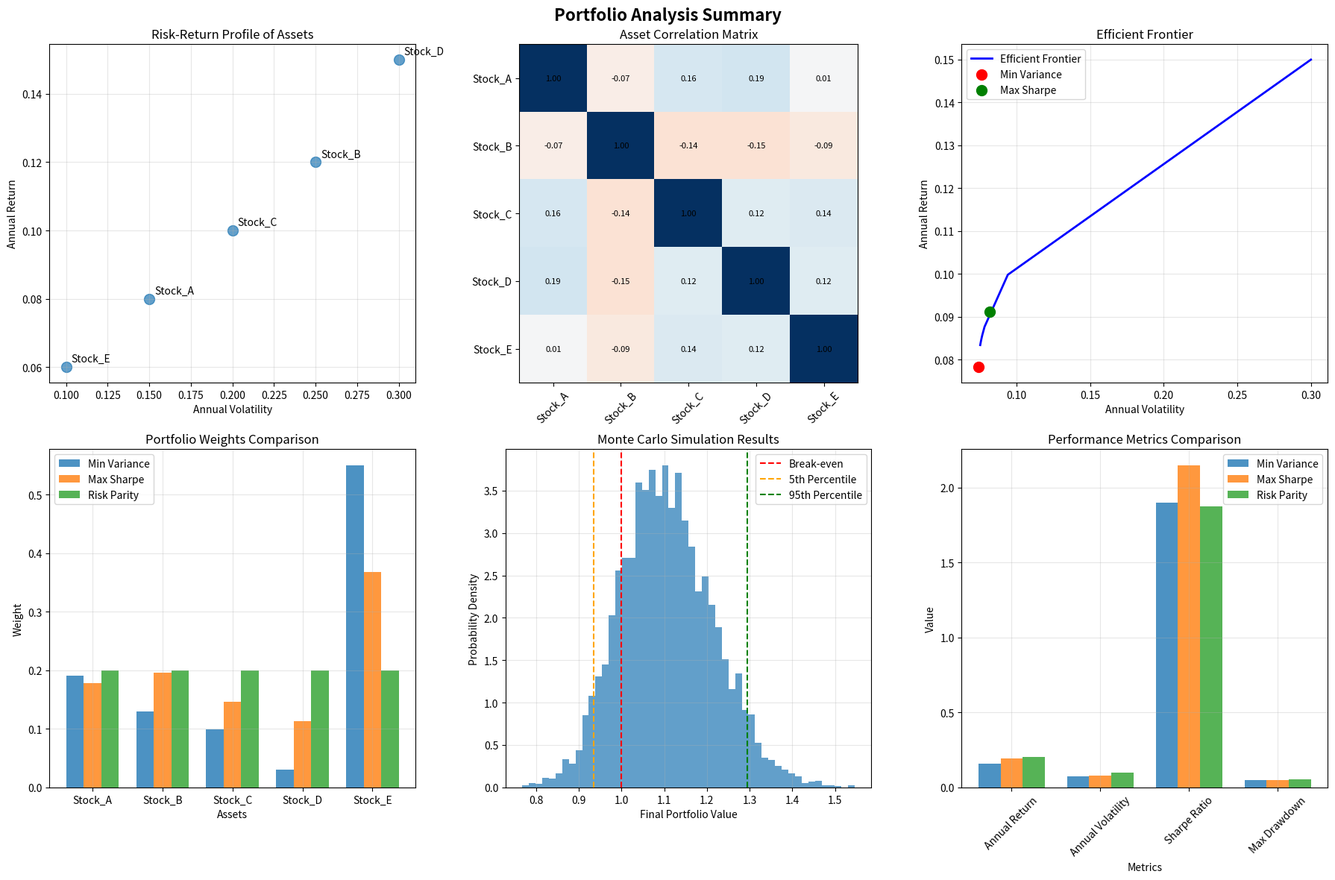

The matplotlib source for this figure:
"""
Project 3: Financial Portfolio Analyzer with NumPy
Advanced quantitative finance and portfolio optimization
"""

import numpy as np
import matplotlib.pyplot as plt
from scipy import stats, optimize
import warnings
import os
from datetime import datetime, timedelta
import json

warnings.filterwarnings('ignore')

class PortfolioAnalyzer:
    """Advanced Financial Portfolio Analysis using NumPy"""
    
    def __init__(self, n_assets=5, n_days=252):
        self.n_assets = n_assets
        self.n_days = n_days
        self.asset_names = [f'Stock_{chr(65+i)}' for i in range(n_assets)]  # Stock_A, Stock_B, etc.
        self.risk_free_rate = 0.02  # 2% annual risk-free rate
        
        # Initialize data containers
        self.returns = None
        self.expected_returns = None
        self.cov_matrix = None
        self.correlation_matrix = None
        
        # Create directories
        self.create_directories()
    
    def create_directories(self):
        """Create necessary directories"""
        os.makedirs('sample_data', exist_ok=True)
        os.makedirs('results', exist_ok=True)
        print("📁 Created directories: sample_data/, results/")
    
    # ==================== DATA GENERATION ====================
    
    def create_correlation_matrix(self, correlation_strength=0.3):
        """Create realistic correlation matrix"""
        # Start with identity matrix
        corr_matrix = np.eye(self.n_assets)
        
        # Add random correlations
        np.random.seed(42)
        for i in range(self.n_assets):
            for j in range(i+1, self.n_assets):
                # Random correlation between -0.5 and 0.7
                correlation = np.random.uniform(-0.5, 0.7) * correlation_strength
                corr_matrix[i, j] = correlation
                corr_matrix[j, i] = correlation
        
        # Ensure positive definite
        eigenvals, eigenvecs = np.linalg.eig(corr_matrix)
        eigenvals = np.maximum(eigenvals, 0.01)  # Ensure positive eigenvalues
        corr_matrix = np.dot(eigenvecs, np.dot(np.diag(eigenvals), eigenvecs.T))
        
        # Normalize diagonal to 1
        diag_sqrt = np.sqrt(np.diag(corr_matrix))
        corr_matrix = corr_matrix / np.outer(diag_sqrt, diag_sqrt)
        
        return corr_matrix
    
    def generate_market_data(self):
        """Generate realistic market data with correlations"""
        print("📊 Generating market data...")
        np.random.seed(42)
        
        # Define asset characteristics
        asset_data = {
            'Stock_A': {'expected_return': 0.08, 'volatility': 0.15},  # Large cap
            'Stock_B': {'expected_return': 0.12, 'volatility': 0.25},  # Growth stock
            'Stock_C': {'expected_return': 0.10, 'volatility': 0.20},  # Mid cap
            'Stock_D': {'expected_return': 0.15, 'volatility': 0.30},  # Small cap
            'Stock_E': {'expected_return': 0.06, 'volatility': 0.10}   # Defensive stock
        }
        
        # Extract expected returns and volatilities
        expected_returns = np.array([asset_data[name]['expected_return'] for name in self.asset_names])
        volatilities = np.array([asset_data[name]['volatility'] for name in self.asset_names])
        
        # Convert to daily
        daily_returns = expected_returns / 252
        daily_volatilities = volatilities / np.sqrt(252)
        
        # Create correlation matrix
        correlation_matrix = self.create_correlation_matrix()
        
        # Create covariance matrix
        cov_matrix = np.outer(daily_volatilities, daily_volatilities) * correlation_matrix
        
        # Generate correlated returns using Cholesky decomposition
        L = np.linalg.cholesky(cov_matrix)
        independent_returns = np.random.normal(0, 1, (self.n_days, self.n_assets))
        correlated_returns = daily_returns + np.dot(independent_returns, L.T)
        
        # Store data
        self.returns = correlated_returns
        self.expected_returns = daily_returns
        self.cov_matrix = cov_matrix
        self.correlation_matrix = correlation_matrix
        
        print(f"✅ Generated {self.n_days} days of data for {self.n_assets} assets")
        return correlated_returns, daily_returns, cov_matrix, correlation_matrix
    
    def generate_market_index(self):
        """Generate market index for beta calculations"""
        np.random.seed(123)  # Different seed for market
        market_return = 0.10 / 252  # 10% annual return
        market_volatility = 0.16 / np.sqrt(252)  # 16% annual volatility
        
        market_returns = np.random.normal(market_return, market_volatility, self.n_days)
        return market_returns
    
    # ==================== PORTFOLIO CONSTRUCTION ====================
    
    def create_portfolio(self, weights=None, portfolio_name="Equal Weight"):
        """Create portfolio with given weights"""
        if weights is None:
            weights = np.ones(self.n_assets) / self.n_assets
        
        # Ensure weights sum to 1
        weights = weights / np.sum(weights)
        
        # Calculate portfolio metrics
        portfolio_return = np.dot(weights, self.expected_returns)
        portfolio_variance = np.dot(weights.T, np.dot(self.cov_matrix, weights))
        portfolio_volatility = np.sqrt(portfolio_variance)
        
        # Annualized metrics
        annual_return = portfolio_return * 252
        annual_volatility = portfolio_volatility * np.sqrt(252)
        
        # Sharpe ratio
        sharpe_ratio = (annual_return - self.risk_free_rate) / annual_volatility
        
        portfolio_info = {
            'name': portfolio_name,
            'weights': weights,
            'expected_return_daily': portfolio_return,
            'expected_return_annual': annual_return,
            'volatility_daily': portfolio_volatility,
            'volatility_annual': annual_volatility,
            'variance': portfolio_variance,
            'sharpe_ratio': sharpe_ratio
        }
        
        return portfolio_info
    
    def calculate_portfolio_returns(self, weights):
        """Calculate historical portfolio returns"""
        return np.dot(self.returns, weights)
    
    # ==================== RISK ANALYSIS ====================
    
    def calculate_var(self, returns, confidence_levels=[0.95, 0.99]):
        """Calculate Value at Risk using multiple methods"""
        var_results = {}
        
        for confidence_level in confidence_levels:
            # Historical VaR
            var_historical = np.percentile(returns, (1-confidence_level)*100)
            
            # Parametric VaR (normal distribution)
            mean_return = np.mean(returns)
            std_return = np.std(returns)
            z_score = stats.norm.ppf(1-confidence_level)
            var_parametric = mean_return + z_score * std_return
            
            # Monte Carlo VaR
            n_simulations = 10000
            simulated_returns = np.random.normal(mean_return, std_return, n_simulations)
            var_monte_carlo = np.percentile(simulated_returns, (1-confidence_level)*100)
            
            var_results[f'{confidence_level:.0%}'] = {
                'historical': var_historical,
                'parametric': var_parametric,
                'monte_carlo': var_monte_carlo
            }
        
        return var_results
    
    def calculate_expected_shortfall(self, returns, confidence_level=0.95):
        """Calculate Expected Shortfall (Conditional VaR)"""
        var_threshold = np.percentile(returns, (1-confidence_level)*100)
        tail_losses = returns[returns <= var_threshold]
        expected_shortfall = np.mean(tail_losses) if len(tail_losses) > 0 else var_threshold
        
        return expected_shortfall
    
    def calculate_max_drawdown(self, returns):
        """Calculate maximum drawdown and drawdown series"""
        cumulative_returns = np.cumprod(1 + returns)
        running_max = np.maximum.accumulate(cumulative_returns)
        drawdown = (cumulative_returns - running_max) / running_max
        max_drawdown = np.min(drawdown)
        
        # Find drawdown periods
        drawdown_start = np.where(drawdown == 0)[0]
        drawdown_end = np.where(np.diff(np.concatenate(([False], drawdown == 0, [True]))))[0]
        
        return {
            'max_drawdown': max_drawdown,
            'drawdown_series': drawdown,
            'cumulative_returns': cumulative_returns,
            'running_max': running_max
        }
    
    # ==================== PERFORMANCE METRICS ====================
    
    def calculate_performance_metrics(self, returns, benchmark_returns=None):
        """Calculate comprehensive performance metrics"""
        
        # Basic statistics
        mean_return = np.mean(returns)
        volatility = np.std(returns)
        
        # Annualized metrics
        annual_return = mean_return * 252
        annual_volatility = volatility * np.sqrt(252)
        
        # Risk-adjusted metrics
        daily_rf = self.risk_free_rate / 252
        excess_returns = returns - daily_rf
        sharpe_ratio = np.mean(excess_returns) / np.std(excess_returns) * np.sqrt(252)
        
        # Sortino ratio (downside risk only)
        negative_returns = returns[returns < daily_rf]
        if len(negative_returns) > 0:
            downside_deviation = np.std(negative_returns) * np.sqrt(252)
            sortino_ratio = (annual_return - self.risk_free_rate) / downside_deviation
        else:
            sortino_ratio = np.inf
        
        # Maximum drawdown
        drawdown_info = self.calculate_max_drawdown(returns)
        max_drawdown = drawdown_info['max_drawdown']
        
        # Calmar ratio
        calmar_ratio = annual_return / abs(max_drawdown) if max_drawdown != 0 else np.inf
        
        # VaR and Expected Shortfall
        var_95 = np.percentile(returns, 5)
        expected_shortfall = self.calculate_expected_shortfall(returns)
        
        # Higher moments
        skewness = stats.skew(returns)
        kurtosis = stats.kurtosis(returns)
        
        metrics = {
            'annual_return': annual_return,
            'annual_volatility': annual_volatility,
            'sharpe_ratio': sharpe_ratio,
            'sortino_ratio': sortino_ratio,
            'max_drawdown': max_drawdown,
            'calmar_ratio': calmar_ratio,
            'var_95': var_95,
            'expected_shortfall': expected_shortfall,
            'skewness': skewness,
            'kurtosis': kurtosis
        }
        
        # Benchmark-relative metrics
        if benchmark_returns is not None:
            active_returns = returns - benchmark_returns
            tracking_error = np.std(active_returns) * np.sqrt(252)
            information_ratio = np.mean(active_returns) / np.std(active_returns) * np.sqrt(252) if np.std(active_returns) > 0 else 0
            
            # Beta calculation
            beta = np.cov(returns, benchmark_returns)[0, 1] / np.var(benchmark_returns)
            
            # Alpha (Jensen's alpha)
            benchmark_annual = np.mean(benchmark_returns) * 252
            alpha = annual_return - (self.risk_free_rate + beta * (benchmark_annual - self.risk_free_rate))
            
            metrics.update({
                'tracking_error': tracking_error,
                'information_ratio': information_ratio,
                'beta': beta,
                'alpha': alpha
            })
        
        return metrics
    
    # ==================== CORRELATION ANALYSIS ====================
    
    def analyze_correlations(self):
        """Comprehensive correlation analysis"""
        
        # Calculate correlation matrix from returns
        corr_matrix = np.corrcoef(self.returns.T)
        
        # Find highly correlated pairs
        high_corr_pairs = []
        for i in range(self.n_assets):
            for j in range(i+1, self.n_assets):
                corr_value = corr_matrix[i, j]
                if abs(corr_value) > 0.7:
                    high_corr_pairs.append({
                        'asset1': self.asset_names[i],
                        'asset2': self.asset_names[j],
                        'correlation': corr_value
                    })
        
        # Calculate average correlations
        upper_triangle = corr_matrix[np.triu_indices_from(corr_matrix, k=1)]
        avg_correlation = np.mean(upper_triangle)
        max_correlation = np.max(upper_triangle)
        min_correlation = np.min(upper_triangle)
        
        # Diversification ratio
        equal_weights = np.ones(self.n_assets) / self.n_assets
        individual_volatilities = np.sqrt(np.diag(self.cov_matrix)) * np.sqrt(252)
        weighted_avg_vol = np.dot(equal_weights, individual_volatilities)
        portfolio_vol = np.sqrt(np.dot(equal_weights.T, np.dot(self.cov_matrix, equal_weights))) * np.sqrt(252)
        diversification_ratio = weighted_avg_vol / portfolio_vol
        
        return {
            'correlation_matrix': corr_matrix,
            'high_correlations': high_corr_pairs,
            'average_correlation': avg_correlation,
            'max_correlation': max_correlation,
            'min_correlation': min_correlation,
            'diversification_ratio': diversification_ratio
        }
    
    # ==================== MONTE CARLO SIMULATION ====================
    
    def monte_carlo_simulation(self, weights=None, n_simulations=10000, time_horizon=252):
        """Run Monte Carlo simulation for portfolio scenarios"""
        
        if weights is None:
            weights = np.ones(self.n_assets) / self.n_assets
        
        print(f"🎲 Running Monte Carlo simulation ({n_simulations:,} scenarios)...")
        
        # Generate random scenarios using multivariate normal distribution
        scenarios = np.random.multivariate_normal(
            self.expected_returns, 
            self.cov_matrix, 
            (n_simulations, time_horizon)
        )
        
        # Calculate portfolio returns for each scenario
        portfolio_scenarios = np.dot(scenarios, weights)
        
        # Calculate cumulative returns
        cumulative_returns = np.cumprod(1 + portfolio_scenarios, axis=1)
        final_values = cumulative_returns[:, -1]
        
        # Calculate path-dependent metrics
        max_drawdowns = []
        for i in range(n_simulations):
            path_returns = cumulative_returns[i, :]
            running_max = np.maximum.accumulate(path_returns)
            drawdown = (path_returns - running_max) / running_max
            max_drawdowns.append(np.min(drawdown))
        
        max_drawdowns = np.array(max_drawdowns)
        
        # Calculate comprehensive statistics
        simulation_stats = {
            'mean_final_value': np.mean(final_values),
            'median_final_value': np.median(final_values),
            'std_final_value': np.std(final_values),
            'percentile_1': np.percentile(final_values, 1),
            'percentile_5': np.percentile(final_values, 5),
            'percentile_95': np.percentile(final_values, 95),
            'percentile_99': np.percentile(final_values, 99),
            'probability_loss': np.mean(final_values < 1.0),
            'probability_loss_10': np.mean(final_values < 0.9),
            'probability_loss_20': np.mean(final_values < 0.8),
            'expected_shortfall_5': np.mean(final_values[final_values <= np.percentile(final_values, 5)]),
            'max_drawdown_mean': np.mean(max_drawdowns),
            'max_drawdown_worst': np.min(max_drawdowns)
        }
        
        print("✅ Monte Carlo simulation completed")
        
        return simulation_stats, final_values, cumulative_returns
    
    # ==================== PORTFOLIO OPTIMIZATION ====================
    
    def optimize_portfolio(self, method='min_variance', target_return=None, constraints=None):
        """Portfolio optimization using various methods"""
        
        if constraints is None:
            constraints = {'long_only': True, 'max_weight': 1.0}
        
        if method == 'min_variance':
            return self._optimize_min_variance(constraints)
        elif method == 'max_sharpe':
            return self._optimize_max_sharpe(constraints)
        elif method == 'target_return':
            if target_return is None:
                raise ValueError("Target return must be specified for target_return method")
            return self._optimize_target_return(target_return, constraints)
        elif method == 'risk_parity':
            return self._optimize_risk_parity(constraints)
        else:
            raise ValueError(f"Unknown optimization method: {method}")
    
    def _optimize_min_variance(self, constraints):
        """Minimum variance portfolio optimization"""
        try:
            inv_cov = np.linalg.inv(self.cov_matrix)
            ones = np.ones((self.n_assets, 1))
            
            # Analytical solution: w = (Σ^-1 * 1) / (1^T * Σ^-1 * 1)
            numerator = np.dot(inv_cov, ones)
            denominator = np.dot(ones.T, numerator)
            optimal_weights = (numerator / denominator).flatten()
            
            # Apply constraints
            if constraints.get('long_only', True):
                optimal_weights = np.maximum(optimal_weights, 0)
                optimal_weights = optimal_weights / np.sum(optimal_weights)
            
            return optimal_weights
            
        except np.linalg.LinAlgError:
            print("⚠️ Covariance matrix is singular, using regularization")
            regularized_cov = self.cov_matrix + np.eye(self.n_assets) * 1e-8
            inv_cov = np.linalg.inv(regularized_cov)
            ones = np.ones((self.n_assets, 1))
            numerator = np.dot(inv_cov, ones)
            denominator = np.dot(ones.T, numerator)
            optimal_weights = (numerator / denominator).flatten()
            
            if constraints.get('long_only', True):
                optimal_weights = np.maximum(optimal_weights, 0)
                optimal_weights = optimal_weights / np.sum(optimal_weights)
            
            return optimal_weights
    
    def _optimize_max_sharpe(self, constraints):
        """Maximum Sharpe ratio portfolio optimization"""
        try:
            daily_rf = self.risk_free_rate / 252
            excess_returns = self.expected_returns - daily_rf
            
            inv_cov = np.linalg.inv(self.cov_matrix)
            ones = np.ones(self.n_assets)
            
            # Analytical solution for tangency portfolio
            numerator = np.dot(inv_cov, excess_returns)
            denominator = np.dot(ones, numerator)
            optimal_weights = numerator / denominator
            
            # Apply constraints
            if constraints.get('long_only', True):
                optimal_weights = np.maximum(optimal_weights, 0)
                optimal_weights = optimal_weights / np.sum(optimal_weights)
            
            return optimal_weights
            
        except np.linalg.LinAlgError:
            print("⚠️ Using regularized covariance matrix")
            regularized_cov = self.cov_matrix + np.eye(self.n_assets) * 1e-8
            inv_cov = np.linalg.inv(regularized_cov)
            daily_rf = self.risk_free_rate / 252
            excess_returns = self.expected_returns - daily_rf
            ones = np.ones(self.n_assets)
            numerator = np.dot(inv_cov, excess_returns)
            denominator = np.dot(ones, numerator)
            optimal_weights = numerator / denominator
            
            if constraints.get('long_only', True):
                optimal_weights = np.maximum(optimal_weights, 0)
                optimal_weights = optimal_weights / np.sum(optimal_weights)
            
            return optimal_weights
    
    def _optimize_target_return(self, target_return, constraints):
        """Target return portfolio optimization"""
        try:
            # Convert annual target return to daily
            daily_target = target_return / 252
            
            inv_cov = np.linalg.inv(self.cov_matrix)
            ones = np.ones((self.n_assets, 1))
            mu = self.expected_returns.reshape(-1, 1)
            
            # Lagrange multiplier method
            A = np.dot(mu.T, np.dot(inv_cov, mu))[0, 0]
            B = np.dot(mu.T, np.dot(inv_cov, ones))[0, 0]
            C = np.dot(ones.T, np.dot(inv_cov, ones))[0, 0]
            
            denominator = A * C - B**2
            if abs(denominator) < 1e-10:
                print("⚠️ Optimization problem is ill-conditioned")
                return np.ones(self.n_assets) / self.n_assets
            
            lambda_1 = (C * daily_target - B) / denominator
            lambda_2 = (B * daily_target - A) / denominator
            
            optimal_weights = (lambda_1 * np.dot(inv_cov, mu) + lambda_2 * np.dot(inv_cov, ones)).flatten()
            
            # Apply constraints
            if constraints.get('long_only', True):
                optimal_weights = np.maximum(optimal_weights, 0)
                optimal_weights = optimal_weights / np.sum(optimal_weights)
            
            return optimal_weights
            
        except (np.linalg.LinAlgError, ValueError):
            print("⚠️ Optimization failed, returning equal weights")
            return np.ones(self.n_assets) / self.n_assets
    
    def _optimize_risk_parity(self, constraints):
        """Risk parity portfolio optimization"""
        def risk_budget_objective(weights):
            """Objective function for risk parity"""
            weights = weights / np.sum(weights)  # Normalize
            portfolio_vol = np.sqrt(np.dot(weights.T, np.dot(self.cov_matrix, weights)))
            marginal_contrib = np.dot(self.cov_matrix, weights) / portfolio_vol
            contrib = weights * marginal_contrib
            target_contrib = portfolio_vol / self.n_assets  # Equal risk contribution
            return np.sum((contrib - target_contrib)**2)
        
        # Initial guess: equal weights
        x0 = np.ones(self.n_assets) / self.n_assets
        
        # Constraints
        cons = [{'type': 'eq', 'fun': lambda x: np.sum(x) - 1}]  # Weights sum to 1
        
        if constraints.get('long_only', True):
            bounds = [(0, constraints.get('max_weight', 1.0)) for _ in range(self.n_assets)]
        else:
            bounds = [(-1, 1) for _ in range(self.n_assets)]
        
        # Optimize
        result = optimize.minimize(risk_budget_objective, x0, method='SLSQP', 
                                 bounds=bounds, constraints=cons)
        
        if result.success:
            optimal_weights = result.x / np.sum(result.x)  # Ensure normalization
            return optimal_weights
        else:
            print("⚠️ Risk parity optimization failed, returning equal weights")
            return np.ones(self.n_assets) / self.n_assets
    
    # ==================== EFFICIENT FRONTIER ====================
    
    def calculate_efficient_frontier(self, n_points=50):
        """Calculate the efficient frontier"""
        
        print("📈 Calculating efficient frontier...")
        
        # Define range of target returns
        min_return = np.min(self.expected_returns) * 252  # Annualized
        max_return = np.max(self.expected_returns) * 252  # Annualized
        
        # Extend range slightly
        return_range = max_return - min_return
        min_return = min_return - 0.1 * return_range
        max_return = max_return + 0.1 * return_range
        
        target_returns = np.linspace(min_return, max_return, n_points)
        
        efficient_portfolios = []
        
        for target in target_returns:
            try:
                weights = self.optimize_portfolio(method='target_return', target_return=target)
                
                # Calculate portfolio metrics
                portfolio_return = np.dot(weights, self.expected_returns) * 252  # Annualized
                portfolio_variance = np.dot(weights.T, np.dot(self.cov_matrix, weights))
                portfolio_volatility = np.sqrt(portfolio_variance) * np.sqrt(252)  # Annualized
                
                # Sharpe ratio
                sharpe_ratio = (portfolio_return - self.risk_free_rate) / portfolio_volatility
                
                efficient_portfolios.append({
                    'target_return': target,
                    'actual_return': portfolio_return,
                    'volatility': portfolio_volatility,
                    'weights': weights,
                    'sharpe_ratio': sharpe_ratio
                })
            
            except:
                continue  # Skip if optimization fails
        
        print(f"✅ Calculated {len(efficient_portfolios)} efficient portfolios")
        return efficient_portfolios
    
    # ==================== RISK ATTRIBUTION ====================
    
    def calculate_risk_attribution(self, weights):
        """Calculate risk contribution of each asset"""
        
        # Portfolio variance and volatility
        portfolio_variance = np.dot(weights.T, np.dot(self.cov_matrix, weights))
        portfolio_volatility = np.sqrt(portfolio_variance)
        
        # Marginal risk contribution (partial derivative of portfolio volatility w.r.t. weights)
        marginal_contrib = np.dot(self.cov_matrix, weights) / portfolio_volatility
        
        # Component risk contribution (weight × marginal contribution)
        component_contrib = weights * marginal_contrib
        
        # Percentage risk contribution
        percent_contrib = component_contrib / portfolio_volatility * 100
        
        return {
            'portfolio_volatility': portfolio_volatility * np.sqrt(252),  # Annualized
            'marginal_contribution': marginal_contrib * np.sqrt(252),  # Annualized
            'component_contribution': component_contrib * np.sqrt(252),  # Annualized
            'percentage_contribution': percent_contrib,
            'weights': weights * 100  # As percentages
        }
    
    # ==================== BACKTESTING ====================
    
    def backtest_strategy(self, strategy='min_variance', rebalance_frequency=21, lookback_window=63):
        """Backtest portfolio strategy with periodic rebalancing"""
        
        print(f"🔄 Backtesting {strategy} strategy...")
        print(f"   Rebalancing every {rebalance_frequency} days")
        print(f"   Using {lookback_window} days lookback window")
        
        n_periods = (len(self.returns) - lookback_window) // rebalance_frequency
        portfolio_returns = []
        portfolio_weights_history = []
        rebalance_dates = []
        
        for period in range(n_periods):
            # Calculate start and end indices for this period
            lookback_start = period * rebalance_frequency
            lookback_end = lookback_start + lookback_window
            period_start = lookback_end
            period_end = min(period_start + rebalance_frequency, len(self.returns))
            
            if period_end <= period_start:
                break
            
            # Use historical data for optimization
            historical_returns = self.returns[lookback_start:lookback_end]
            
            # Calculate statistics from historical data
            period_expected_returns = np.mean(historical_returns, axis=0)
            period_cov_matrix = np.cov(historical_returns.T)
            
            # Temporarily update analyzer with period data
            original_expected_returns = self.expected_returns.copy()
            original_cov_matrix = self.cov_matrix.copy()
            
            self.expected_returns = period_expected_returns
            self.cov_matrix = period_cov_matrix
            
            # Optimize portfolio
            try:
                optimal_weights = self.optimize_portfolio(method=strategy)
            except:
                # Fallback to equal weights if optimization fails
                optimal_weights = np.ones(self.n_assets) / self.n_assets
            
            # Restore original data
            self.expected_returns = original_expected_returns
            self.cov_matrix = original_cov_matrix
            
            # Calculate returns for this period using optimized weights
            period_returns = self.returns[period_start:period_end]
            period_portfolio_returns = np.dot(period_returns, optimal_weights)
            
            portfolio_returns.extend(period_portfolio_returns)
            portfolio_weights_history.append(optimal_weights)
            rebalance_dates.append(period_start)
        
        portfolio_returns = np.array(portfolio_returns)
        
        # Calculate backtest metrics
        backtest_metrics = self.calculate_performance_metrics(portfolio_returns)
        
        # Calculate benchmark (buy and hold equal weight)
        equal_weights = np.ones(self.n_assets) / self.n_assets
        benchmark_returns = np.dot(self.returns[:len(portfolio_returns)], equal_weights)
        benchmark_metrics = self.calculate_performance_metrics(benchmark_returns)
        
        print("✅ Backtesting completed")
        
        return {
            'portfolio_returns': portfolio_returns,
            'benchmark_returns': benchmark_returns,
            'weights_history': portfolio_weights_history,
            'rebalance_dates': rebalance_dates,
            'strategy_metrics': backtest_metrics,
            'benchmark_metrics': benchmark_metrics
        }
    
    # ==================== ANALYSIS AND REPORTING ====================
    
    def generate_comprehensive_report(self):
        """Generate comprehensive portfolio analysis report"""
        
        print("📋 Generating comprehensive analysis report...")
        
        # Ensure data is generated
        if self.returns is None:
            self.generate_market_data()
        
        report = {
            'timestamp': datetime.now().isoformat(),
            'analysis_period': f"{self.n_days} days",
            'assets': self.asset_names,
            'risk_free_rate': self.risk_free_rate
        }
        
        # 1. Market Data Analysis
        market_stats = {
            'individual_returns': (self.expected_returns * 252).tolist(),
            'individual_volatilities': (np.sqrt(np.diag(self.cov_matrix)) * np.sqrt(252)).tolist(),
            'correlation_analysis': self.analyze_correlations()
        }
        report['market_analysis'] = market_stats
        
        # 2. Portfolio Strategies Comparison
        strategies = ['min_variance', 'max_sharpe', 'risk_parity']
        strategy_results = {}
        
        for strategy in strategies:
            try:
                weights = self.optimize_portfolio(method=strategy)
                portfolio_info = self.create_portfolio(weights, strategy.replace('_', ' ').title())
                portfolio_returns = self.calculate_portfolio_returns(weights)
                performance_metrics = self.calculate_performance_metrics(portfolio_returns)
                risk_attribution = self.calculate_risk_attribution(weights)
                
                strategy_results[strategy] = {
                    'portfolio_info': portfolio_info,
                    'performance_metrics': performance_metrics,
                    'risk_attribution': risk_attribution
                }
            except Exception as e:
                print(f"⚠️ Error analyzing {strategy}: {e}")
                continue
        
        report['strategy_comparison'] = strategy_results
        
        # 3. Risk Analysis
        equal_weights = np.ones(self.n_assets) / self.n_assets
        equal_weight_returns = self.calculate_portfolio_returns(equal_weights)
        
        risk_analysis = {
            'var_analysis': self.calculate_var(equal_weight_returns),
            'expected_shortfall': self.calculate_expected_shortfall(equal_weight_returns),
            'max_drawdown_analysis': self.calculate_max_drawdown(equal_weight_returns)
        }
        report['risk_analysis'] = risk_analysis
        
        # 4. Monte Carlo Simulation
        mc_stats, _, _ = self.monte_carlo_simulation(equal_weights, n_simulations=5000)
        report['monte_carlo_simulation'] = mc_stats
        
        # 5. Efficient Frontier
        efficient_portfolios = self.calculate_efficient_frontier(n_points=20)
        report['efficient_frontier'] = efficient_portfolios
        
        # 6. Backtesting Results
        backtest_results = self.backtest_strategy('min_variance', rebalance_frequency=21)
        report['backtesting'] = {
            'strategy_metrics': backtest_results['strategy_metrics'],
            'benchmark_metrics': backtest_results['benchmark_metrics']
        }
        
        # Save report
        report_filename = f"results/portfolio_analysis_report_{datetime.now().strftime('%Y%m%d_%H%M%S')}.json"
        with open(report_filename, 'w') as f:
            # Convert numpy arrays to lists for JSON serialization
            def convert_numpy(obj):
                if isinstance(obj, np.ndarray):
                    return obj.tolist()
                elif isinstance(obj, np.integer):
                    return int(obj)
                elif isinstance(obj, np.floating):
                    return float(obj)
                elif isinstance(obj, dict):
                    return {key: convert_numpy(value) for key, value in obj.items()}
                elif isinstance(obj, list):
                    return [convert_numpy(item) for item in obj]
                else:
                    return obj
            
            json.dump(convert_numpy(report), f, indent=2)
        
        print(f"✅ Report saved to {report_filename}")
        return report
    
    def create_visualization_summary(self):
        """Create visualization summary of key results"""
        
        print("📊 Creating visualization summary...")
        
        # Create figure with subplots
        fig, axes = plt.subplots(2, 3, figsize=(18, 12))
        fig.suptitle('Portfolio Analysis Summary', fontsize=16, fontweight='bold')
        
        # 1. Asset Returns and Volatilities
        annual_returns = self.expected_returns * 252
        annual_volatilities = np.sqrt(np.diag(self.cov_matrix)) * np.sqrt(252)
        
        axes[0, 0].scatter(annual_volatilities, annual_returns, s=100, alpha=0.7)
        for i, name in enumerate(self.asset_names):
            axes[0, 0].annotate(name, (annual_volatilities[i], annual_returns[i]), 
                              xytext=(5, 5), textcoords='offset points')
        axes[0, 0].set_xlabel('Annual Volatility')
        axes[0, 0].set_ylabel('Annual Return')
        axes[0, 0].set_title('Risk-Return Profile of Assets')
        axes[0, 0].grid(True, alpha=0.3)
        
        # 2. Correlation Heatmap
        corr_analysis = self.analyze_correlations()
        im = axes[0, 1].imshow(corr_analysis['correlation_matrix'], cmap='RdBu', vmin=-1, vmax=1)
        axes[0, 1].set_xticks(range(self.n_assets))
        axes[0, 1].set_yticks(range(self.n_assets))
        axes[0, 1].set_xticklabels(self.asset_names, rotation=45)
        axes[0, 1].set_yticklabels(self.asset_names)
        axes[0, 1].set_title('Asset Correlation Matrix')
        
        # Add correlation values to heatmap
        for i in range(self.n_assets):
            for j in range(self.n_assets):
                text = axes[0, 1].text(j, i, f'{corr_analysis["correlation_matrix"][i, j]:.2f}',
                                     ha="center", va="center", color="black", fontsize=8)
        
        # 3. Efficient Frontier
        efficient_portfolios = self.calculate_efficient_frontier(n_points=30)
        if efficient_portfolios:
            returns = [p['actual_return'] for p in efficient_portfolios]
            volatilities = [p['volatility'] for p in efficient_portfolios]
            
            axes[0, 2].plot(volatilities, returns, 'b-', linewidth=2, label='Efficient Frontier')
            
            # Mark special portfolios
            min_var_weights = self.optimize_portfolio('min_variance')
            min_var_return = np.dot(min_var_weights, self.expected_returns) * 252
            min_var_vol = np.sqrt(np.dot(min_var_weights.T, np.dot(self.cov_matrix, min_var_weights))) * np.sqrt(252)
            axes[0, 2].scatter(min_var_vol, min_var_return, color='red', s=100, label='Min Variance', zorder=5)
            
            max_sharpe_weights = self.optimize_portfolio('max_sharpe')
            max_sharpe_return = np.dot(max_sharpe_weights, self.expected_returns) * 252
            max_sharpe_vol = np.sqrt(np.dot(max_sharpe_weights.T, np.dot(self.cov_matrix, max_sharpe_weights))) * np.sqrt(252)
            axes[0, 2].scatter(max_sharpe_vol, max_sharpe_return, color='green', s=100, label='Max Sharpe', zorder=5)
            
            axes[0, 2].set_xlabel('Annual Volatility')
            axes[0, 2].set_ylabel('Annual Return')
            axes[0, 2].set_title('Efficient Frontier')
            axes[0, 2].legend()
            axes[0, 2].grid(True, alpha=0.3)
        
        # 4. Portfolio Weights Comparison
        strategies = ['min_variance', 'max_sharpe', 'risk_parity']
        strategy_weights = []
        strategy_labels = []
        
        for strategy in strategies:
            try:
                weights = self.optimize_portfolio(method=strategy)
                strategy_weights.append(weights)
                strategy_labels.append(strategy.replace('_', ' ').title())
            except:
                continue
        
        if strategy_weights:
            x = np.arange(self.n_assets)
            width = 0.25
            
            for i, (weights, label) in enumerate(zip(strategy_weights, strategy_labels)):
                axes[1, 0].bar(x + i*width, weights, width, label=label, alpha=0.8)
            
            axes[1, 0].set_xlabel('Assets')
            axes[1, 0].set_ylabel('Weight')
            axes[1, 0].set_title('Portfolio Weights Comparison')
            axes[1, 0].set_xticks(x + width)
            axes[1, 0].set_xticklabels(self.asset_names)
            axes[1, 0].legend()
            axes[1, 0].grid(True, alpha=0.3)
        
        # 5. Monte Carlo Simulation Results
        equal_weights = np.ones(self.n_assets) / self.n_assets
        mc_stats, final_values, _ = self.monte_carlo_simulation(equal_weights, n_simulations=5000)
        
        axes[1, 1].hist(final_values, bins=50, alpha=0.7, density=True)
        axes[1, 1].axvline(1.0, color='red', linestyle='--', label='Break-even')
        axes[1, 1].axvline(mc_stats['percentile_5'], color='orange', linestyle='--', label='5th Percentile')
        axes[1, 1].axvline(mc_stats['percentile_95'], color='green', linestyle='--', label='95th Percentile')
        axes[1, 1].set_xlabel('Final Portfolio Value')
        axes[1, 1].set_ylabel('Probability Density')
        axes[1, 1].set_title('Monte Carlo Simulation Results')
        axes[1, 1].legend()
        axes[1, 1].grid(True, alpha=0.3)
        
        # 6. Performance Metrics Comparison
        metrics_comparison = {}
        for strategy in strategies:
            try:
                weights = self.optimize_portfolio(method=strategy)
                returns = self.calculate_portfolio_returns(weights)
                metrics = self.calculate_performance_metrics(returns)
                metrics_comparison[strategy.replace('_', ' ').title()] = metrics
            except:
                continue
        
        if metrics_comparison:
            metric_names = ['annual_return', 'annual_volatility', 'sharpe_ratio', 'max_drawdown']
            metric_labels = ['Annual Return', 'Annual Volatility', 'Sharpe Ratio', 'Max Drawdown']
            
            x = np.arange(len(metric_names))
            width = 0.25
            
            for i, (strategy, metrics) in enumerate(metrics_comparison.items()):
                values = [abs(metrics[name]) if name == 'max_drawdown' else metrics[name] for name in metric_names]
                axes[1, 2].bar(x + i*width, values, width, label=strategy, alpha=0.8)
            
            axes[1, 2].set_xlabel('Metrics')
            axes[1, 2].set_ylabel('Value')
            axes[1, 2].set_title('Performance Metrics Comparison')
            axes[1, 2].set_xticks(x + width)
            axes[1, 2].set_xticklabels(metric_labels, rotation=45)
            axes[1, 2].legend()
            axes[1, 2].grid(True, alpha=0.3)
        
        plt.tight_layout()
        
        # Save visualization
        viz_filename = f"results/portfolio_analysis_visualization_{datetime.now().strftime('%Y%m%d_%H%M%S')}.png"
        plt.savefig(viz_filename, dpi=300, bbox_inches='tight')
        plt.show()
        
        print(f"✅ Visualization saved to {viz_filename}")

def main():
    """Main function to run the portfolio analysis demonstration"""
    print("💰 FINANCIAL PORTFOLIO ANALYZER WITH NUMPY")
    print("=" * 50)
    print("Advanced quantitative finance and portfolio optimization")
    print("Learning linear algebra and statistical analysis\n")
    
    # Create analyzer instance
    analyzer = PortfolioAnalyzer(n_assets=5, n_days=252)
    
    # Generate market data
    analyzer.generate_market_data()
    
    # Generate comprehensive report
    report = analyzer.generate_comprehensive_report()
    
    # Create visualizations
    analyzer.create_visualization_summary()
    
    print("\n✅ PROJECT COMPLETE!")
    print("Key NumPy concepts learned:")
    print("- Matrix operations and linear algebra")
    print("- Advanced statistical analysis")
    print("- Monte Carlo simulation techniques")
    print("- Correlation and covariance analysis")
    print("- Portfolio optimization algorithms")
    print("- Risk metrics and performance indicators")
    print("- Vectorized operations for performance")
    print("- Financial mathematics implementation")

if __name__ == "__main__":
    main()
